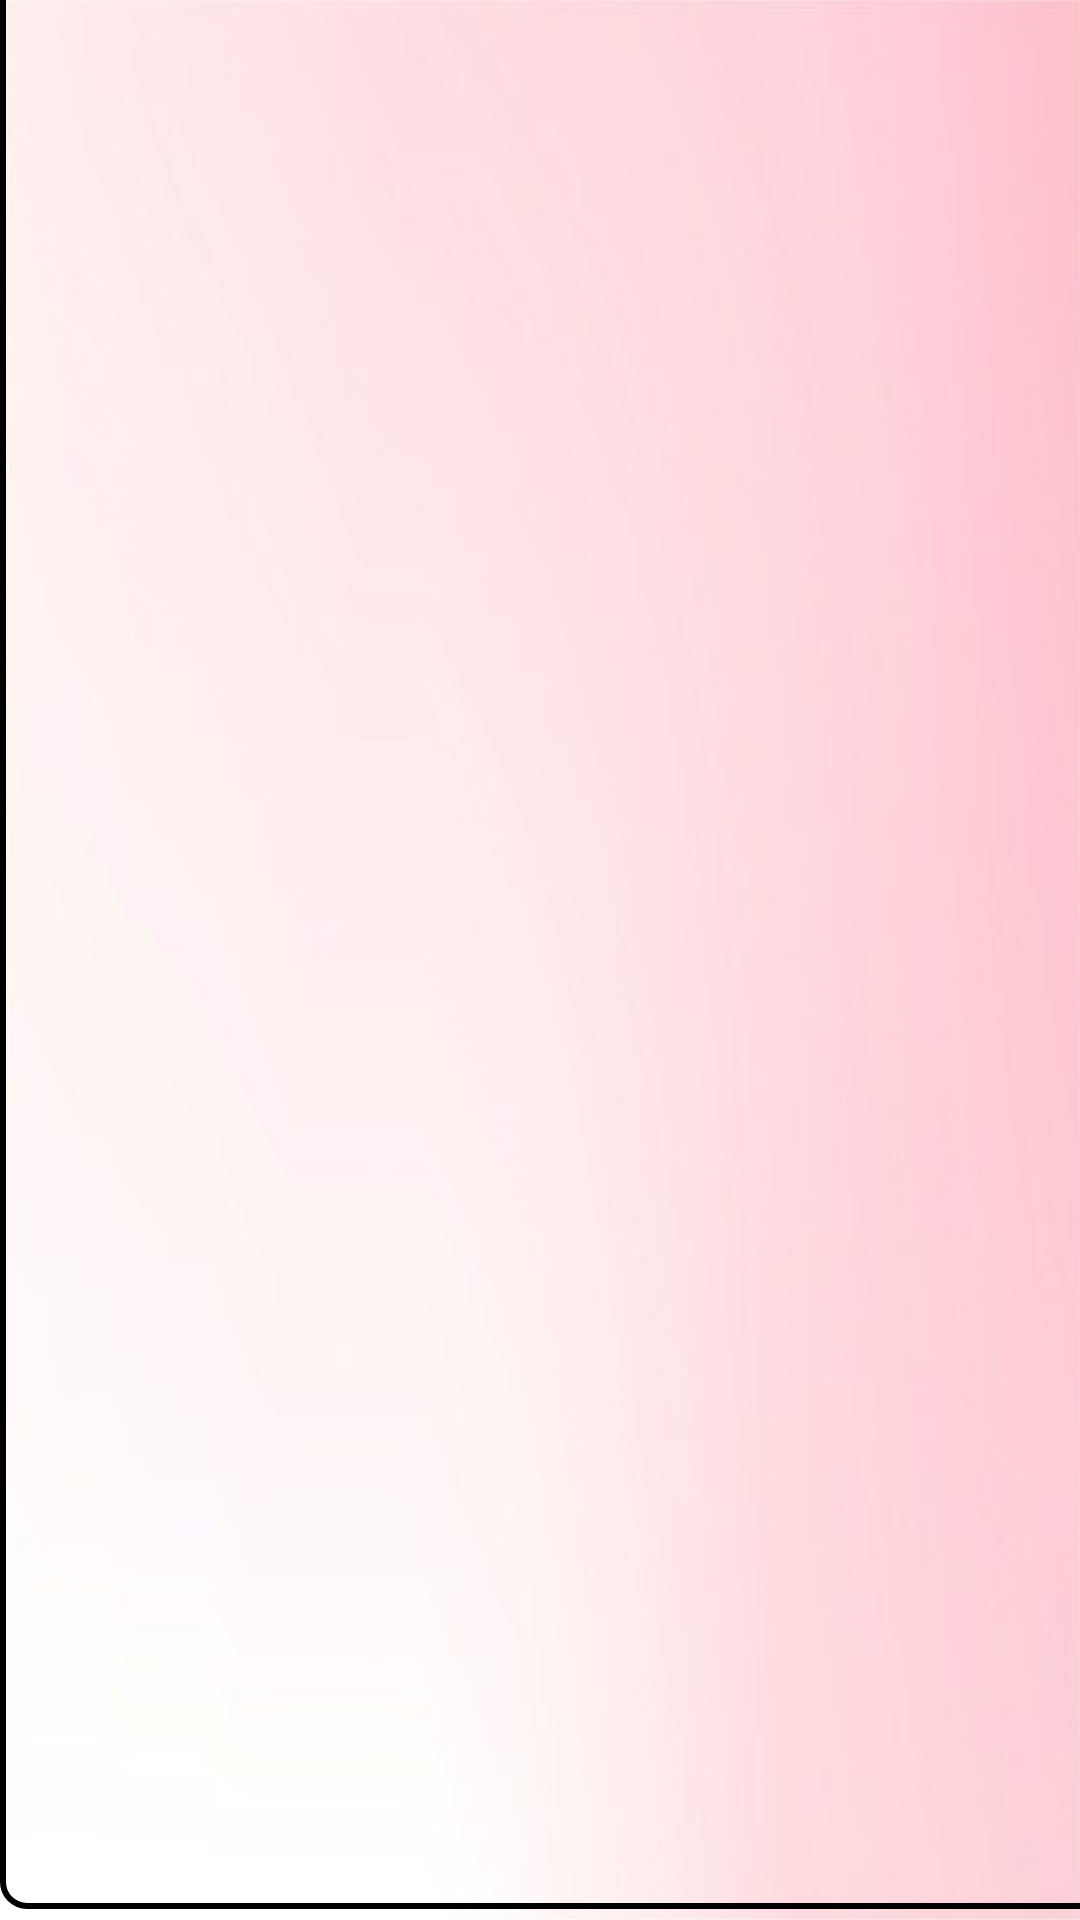

Here is an Android app screen rendered from its layout file. Give the layout XML and the strings, colors and styles it references.
<!-- AndroidManifest.xml: application theme Theme.FinalProject -->
<!-- res/layout/activity_webprog.xml -->
<?xml version="1.0" encoding="utf-8"?>
<androidx.constraintlayout.widget.ConstraintLayout xmlns:android="http://schemas.android.com/apk/res/android"
    xmlns:app="http://schemas.android.com/apk/res-auto"
    xmlns:tools="http://schemas.android.com/tools"
    android:layout_width="match_parent"
    android:layout_height="match_parent"
    android:background="@drawable/awa"
    >


    <androidx.recyclerview.widget.RecyclerView
        android:id="@+id/recyclerView"
        android:layout_width="434dp"
        android:layout_height="752dp"
        android:layout_marginBottom="4dp"
        android:background="@drawable/search_view_bg"
        app:layout_constraintBottom_toBottomOf="parent"
        app:layout_constraintEnd_toEndOf="parent"
        app:layout_constraintHorizontal_bias="0.0"
        app:layout_constraintStart_toStartOf="parent" />
</androidx.constraintlayout.widget.ConstraintLayout>
<!-- resources referenced by this layout -->
<resources>
  <!-- drawable awa: jpg bitmap (drawable, 11465 bytes) -->
  <!-- drawable search_view_bg (drawable) -->
  <?xml version="1.0" encoding="utf-8"?>
  <shape xmlns:android="http://schemas.android.com/apk/res/android">
  <corners android:radius="8dp"/>
   <stroke android:color="@color/black"
       android:width="2dp"/>
  </shape>
  <style name="Theme.FinalProject" parent="Theme.AppCompat.Light.NoActionBar">
          
          <item name="colorPrimary">@color/purple_500</item>
          <item name="colorPrimaryVariant">@color/purple_700</item>
          <item name="colorOnPrimary">@color/white</item>
          
          <item name="colorSecondary">@color/teal_200</item>
          <item name="colorSecondaryVariant">@color/teal_700</item>
          <item name="colorOnSecondary">@color/black</item>
          
          <item name="android:statusBarColor">@color/white</item>
          
  
      </style>
  <color name="black">#FF000000</color>
  <color name="purple_500">#FF6200EE</color>
  <color name="purple_700">#FF3700B3</color>
  <color name="white">#FFFFFFFF</color>
  
  
      //onboarding colors
  <color name="teal_200">#FF03DAC5</color>
  <color name="teal_700">#FF018786</color>
</resources>
